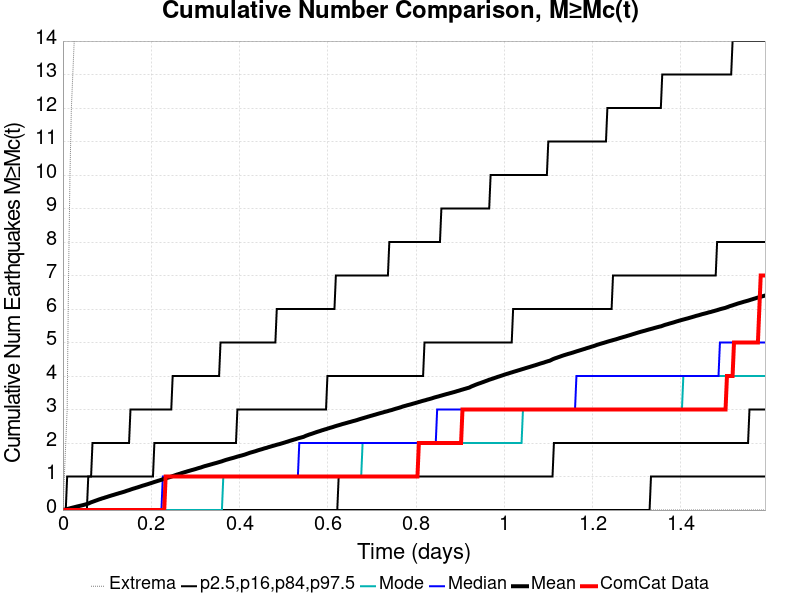

Source data for this figure (header and first rows):
Time (days), ComCat Data, Simulation Mean, Simulation Median, Simulation Mode, Simulation Minimum, Simulation Maximum, 2.5 %-ile, 16 %-ile, 84 %-ile, 97.5 %-ile
0.0, 0.0, 0.0, 0.0, 0.0, 0.0, 0.0, 0.0, 0.0, 0.0, 0.0
0.003188, 0.0, 0.009, 0.0, 0.0, 0.0, 1.0, 0.0, 0.0, 0.0, 0.0
0.006376, 0.0, 0.0216, 0.0, 0.0, 0.0, 2.0, 0.0, 0.0, 0.0, 0.0
0.009565, 0.0, 0.0311, 0.0, 0.0, 0.0, 3.0, 0.0, 0.0, 0.0, 1.0
0.01275, 0.0, 0.0414, 0.0, 0.0, 0.0, 7.0, 0.0, 0.0, 0.0, 1.0
0.01594, 0.0, 0.0526, 0.0, 0.0, 0.0, 10.0, 0.0, 0.0, 0.0, 1.0
0.01913, 0.0, 0.0634, 0.0, 0.0, 0.0, 12.0, 0.0, 0.0, 0.0, 1.0
0.02232, 0.0, 0.0742, 0.0, 0.0, 0.0, 13.0, 0.0, 0.0, 0.0, 1.0
0.02551, 0.0, 0.084, 0.0, 0.0, 0.0, 14.0, 0.0, 0.0, 0.0, 1.0
0.02869, 0.0, 0.0951, 0.0, 0.0, 0.0, 15.0, 0.0, 0.0, 0.0, 1.0
0.03188, 0.0, 0.1061, 0.0, 0.0, 0.0, 16.0, 0.0, 0.0, 0.0, 1.0
0.03507, 0.0, 0.1159, 0.0, 0.0, 0.0, 16.0, 0.0, 0.0, 0.0, 1.0
0.03826, 0.0, 0.1256, 0.0, 0.0, 0.0, 16.0, 0.0, 0.0, 0.0, 1.0
0.04145, 0.0, 0.1353, 0.0, 0.0, 0.0, 16.0, 0.0, 0.0, 0.0, 1.0
0.04463, 0.0, 0.1457, 0.0, 0.0, 0.0, 18.0, 0.0, 0.0, 0.0, 1.0
0.04782, 0.0, 0.1563, 0.0, 0.0, 0.0, 18.0, 0.0, 0.0, 0.0, 1.0
0.05101, 0.0, 0.1682, 0.0, 0.0, 0.0, 18.0, 0.0, 0.0, 0.0, 1.0
0.0542, 0.0, 0.1795, 0.0, 0.0, 0.0, 18.0, 0.0, 0.0, 0.0, 1.0
0.05739, 0.0, 0.1928, 0.0, 0.0, 0.0, 18.0, 0.0, 0.0, 1.0, 1.0
0.06058, 0.0, 0.2126, 0.0, 0.0, 0.0, 76.0, 0.0, 0.0, 1.0, 1.0
0.06376, 0.0, 0.2311, 0.0, 0.0, 0.0, 151.0, 0.0, 0.0, 1.0, 1.0
0.06695, 0.0, 0.2459, 0.0, 0.0, 0.0, 192.0, 0.0, 0.0, 1.0, 2.0
0.07014, 0.0, 0.2611, 0.0, 0.0, 0.0, 228.0, 0.0, 0.0, 1.0, 2.0
0.07333, 0.0, 0.2767, 0.0, 0.0, 0.0, 267.0, 0.0, 0.0, 1.0, 2.0
0.07652, 0.0, 0.2913, 0.0, 0.0, 0.0, 304.0, 0.0, 0.0, 1.0, 2.0
0.0797, 0.0, 0.307, 0.0, 0.0, 0.0, 333.0, 0.0, 0.0, 1.0, 2.0
0.08289, 0.0, 0.3215, 0.0, 0.0, 0.0, 368.0, 0.0, 0.0, 1.0, 2.0
0.08608, 0.0, 0.335, 0.0, 0.0, 0.0, 391.0, 0.0, 0.0, 1.0, 2.0
0.08927, 0.0, 0.3496, 0.0, 0.0, 0.0, 418.0, 0.0, 0.0, 1.0, 2.0
0.09246, 0.0, 0.3614, 0.0, 0.0, 0.0, 433.0, 0.0, 0.0, 1.0, 2.0
0.09565, 0.0, 0.3758, 0.0, 0.0, 0.0, 448.0, 0.0, 0.0, 1.0, 2.0
0.09883, 0.0, 0.3878, 0.0, 0.0, 0.0, 466.0, 0.0, 0.0, 1.0, 2.0
0.102, 0.0, 0.4014, 0.0, 0.0, 0.0, 480.0, 0.0, 0.0, 1.0, 2.0
0.1052, 0.0, 0.4157, 0.0, 0.0, 0.0, 498.0, 0.0, 0.0, 1.0, 2.0
0.1084, 0.0, 0.4283, 0.0, 0.0, 0.0, 510.0, 0.0, 0.0, 1.0, 2.0
0.1116, 0.0, 0.4415, 0.0, 0.0, 0.0, 531.0, 0.0, 0.0, 1.0, 2.0
0.1148, 0.0, 0.4529, 0.0, 0.0, 0.0, 546.0, 0.0, 0.0, 1.0, 2.0
0.118, 0.0, 0.4664, 0.0, 0.0, 0.0, 555.0, 0.0, 0.0, 1.0, 2.0
0.1212, 0.0, 0.4793, 0.0, 0.0, 0.0, 564.0, 0.0, 0.0, 1.0, 2.0
0.1243, 0.0, 0.4912, 0.0, 0.0, 0.0, 571.0, 0.0, 0.0, 1.0, 2.0
0.1275, 0.0, 0.5046, 0.0, 0.0, 0.0, 575.0, 0.0, 0.0, 1.0, 2.0
0.1307, 0.0, 0.516, 0.0, 0.0, 0.0, 584.0, 0.0, 0.0, 1.0, 2.0
0.1339, 0.0, 0.5282, 0.0, 0.0, 0.0, 593.0, 0.0, 0.0, 1.0, 2.0
0.1371, 0.0, 0.541, 0.0, 0.0, 0.0, 604.0, 0.0, 0.0, 1.0, 2.0
0.1403, 0.0, 0.553, 0.0, 0.0, 0.0, 611.0, 0.0, 0.0, 1.0, 2.0
0.1435, 0.0, 0.569, 0.0, 0.0, 0.0, 622.0, 0.0, 0.0, 1.0, 2.0
0.1467, 0.0, 0.5828, 0.0, 0.0, 0.0, 633.0, 0.0, 0.0, 1.0, 2.0
0.1498, 0.0, 0.5953, 0.0, 0.0, 0.0, 641.0, 0.0, 0.0, 1.0, 2.0
0.153, 0.0, 0.6105, 0.0, 0.0, 0.0, 656.0, 0.0, 0.0, 1.0, 3.0
0.1562, 0.0, 0.6249, 0.0, 0.0, 0.0, 660.0, 0.0, 0.0, 1.0, 3.0
0.1594, 0.0, 0.6386, 0.0, 0.0, 0.0, 669.0, 0.0, 0.0, 1.0, 3.0
0.1626, 0.0, 0.651, 0.0, 0.0, 0.0, 673.0, 0.0, 0.0, 1.0, 3.0
0.1658, 0.0, 0.6645, 0.0, 0.0, 0.0, 684.0, 0.0, 0.0, 1.0, 3.0
0.169, 0.0, 0.6764, 0.0, 0.0, 0.0, 688.0, 0.0, 0.0, 1.0, 3.0
0.1722, 0.0, 0.6907, 0.0, 0.0, 0.0, 699.0, 0.0, 0.0, 1.0, 3.0
0.1754, 0.0, 0.7037, 0.0, 0.0, 0.0, 706.0, 0.0, 0.0, 1.0, 3.0
0.1785, 0.0, 0.719, 0.0, 0.0, 0.0, 713.0, 0.0, 0.0, 1.0, 3.0
0.1817, 0.0, 0.7319, 0.0, 0.0, 0.0, 717.0, 0.0, 0.0, 1.0, 3.0
0.1849, 0.0, 0.7438, 0.0, 0.0, 0.0, 720.0, 0.0, 0.0, 1.0, 3.0
0.1881, 0.0, 0.757, 0.0, 0.0, 0.0, 727.0, 0.0, 0.0, 1.0, 3.0
... 440 more rows
